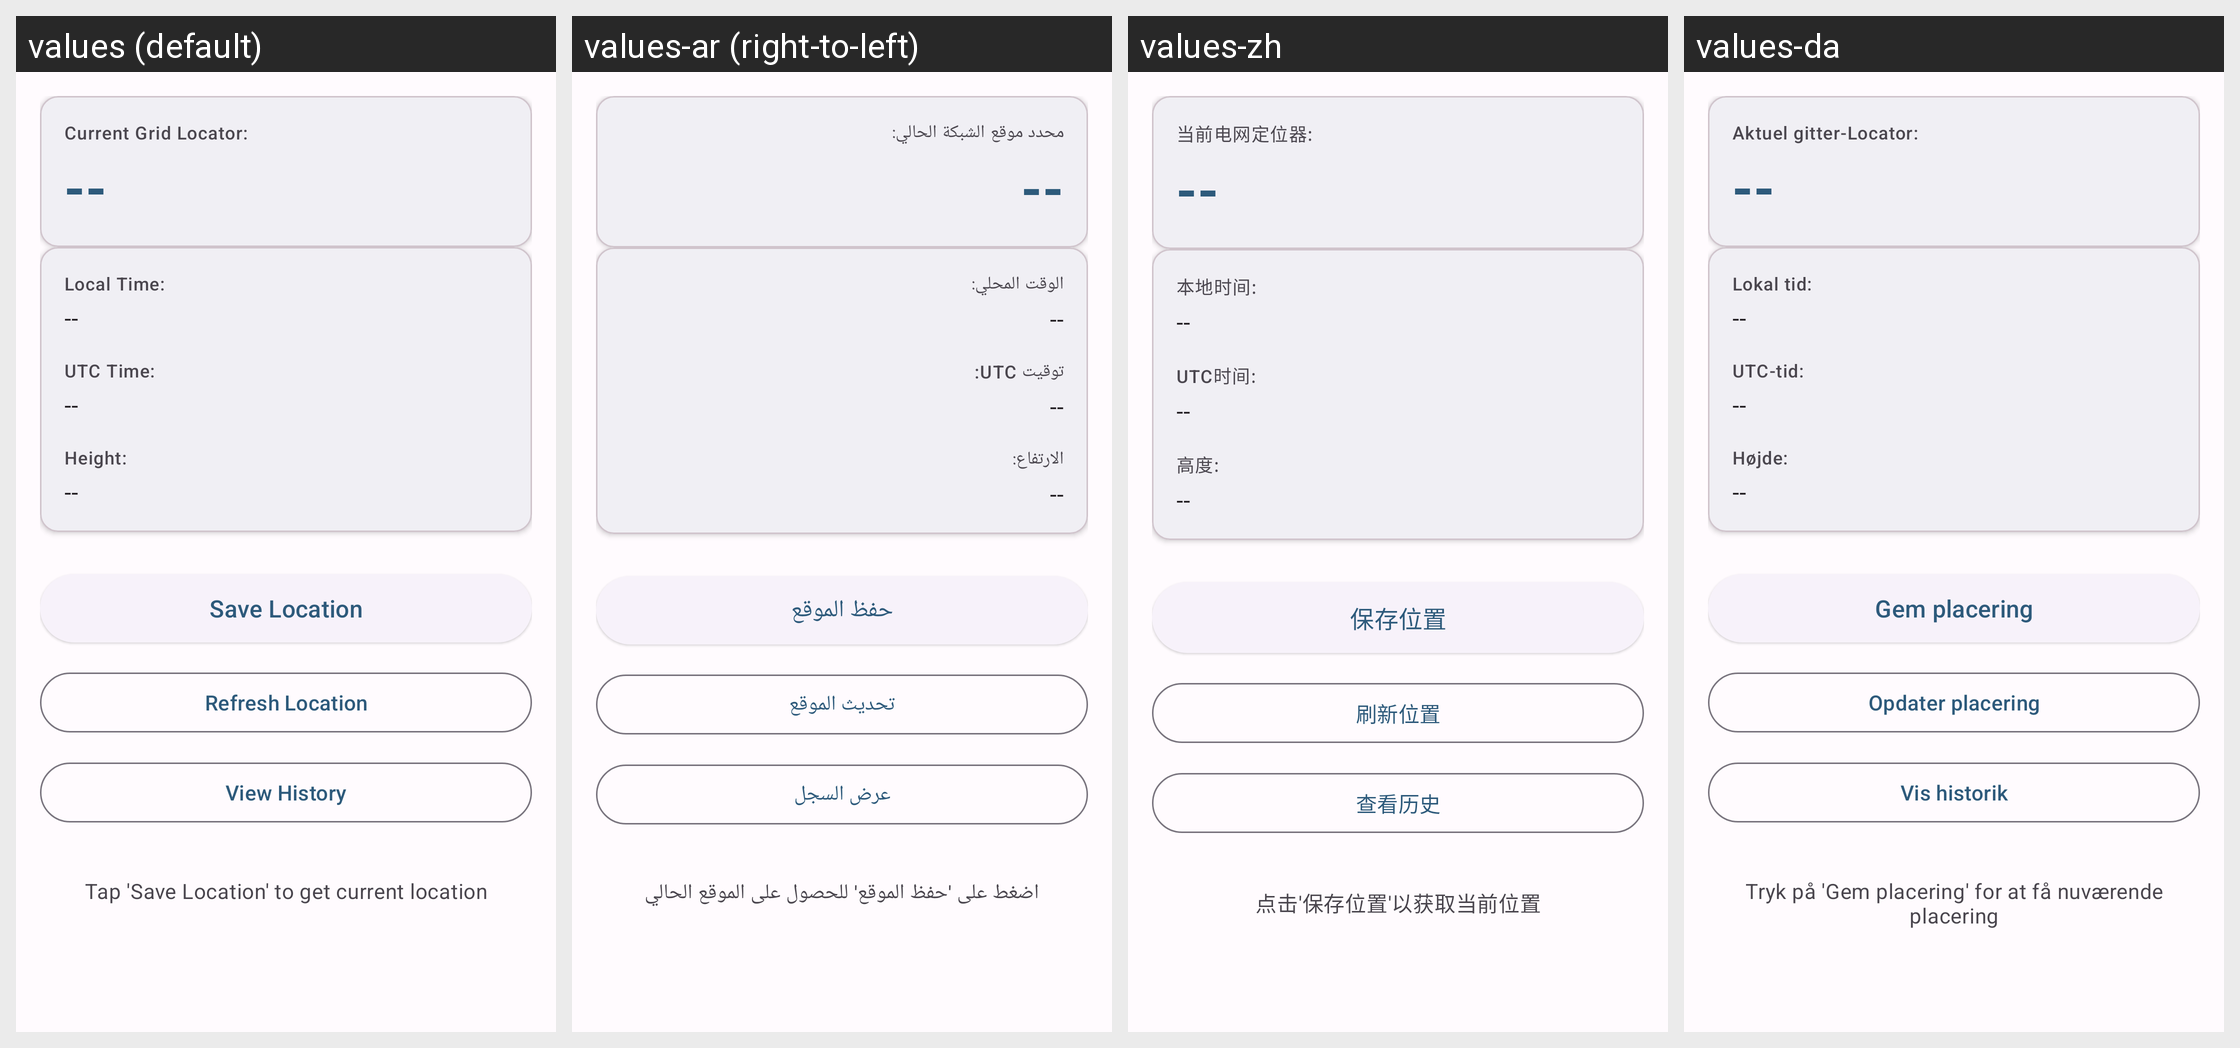

Translations of the strings shown on this Android screen, per locale in the grid:
Android screen res/layout/fragment_first.xml rendered under 4 locales, left to right: values (default), values-ar (right-to-left), values-zh, values-da. Device: Nexus 5 (rendered at 1080×1920; each locale shown at half size, 540×960, under a caption strip naming it); theme Theme.Locator.
Other locales in the repository, not shown: values-de, values-en-rGB, values-en-rUS, values-es, values-fr, values-pt, values-ru.
Strings drawn on this screen, with the default value and each locale's value (text and hints the layout hard-codes, and strings that could not be matched under every locale, appear in the picture but are not listed):

label_grid_locator
  values: Current Grid Locator:
  values-ar: محدد موقع الشبكة الحالي:
  values-zh: 当前电网定位器:
  values-da: Aktuel gitter-Locator:

placeholder_value
  values: --
  values-ar: --
  values-zh: --
  values-da: --

label_local_time
  values: Local Time:
  values-ar: الوقت المحلي:
  values-zh: 本地时间:
  values-da: Lokal tid:

label_utc_time
  values: UTC Time:
  values-ar: توقيت UTC:
  values-zh: UTC时间:
  values-da: UTC-tid:

label_height
  values: Height:
  values-ar: الارتفاع:
  values-zh: 高度:
  values-da: Højde:

button_save_location
  values: Save Location
  values-ar: حفظ الموقع
  values-zh: 保存位置
  values-da: Gem placering

button_refresh_location
  values: Refresh Location
  values-ar: تحديث الموقع
  values-zh: 刷新位置
  values-da: Opdater placering

button_view_history
  values: View History
  values-ar: عرض السجل
  values-zh: 查看历史
  values-da: Vis historik

status_initial
  values: Tap 'Save Location' to get current location
  values-ar: اضغط على 'حفظ الموقع' للحصول على الموقع الحالي
  values-zh: 点击'保存位置'以获取当前位置
  values-da: Tryk på 'Gem placering' for at få nuværende placering
